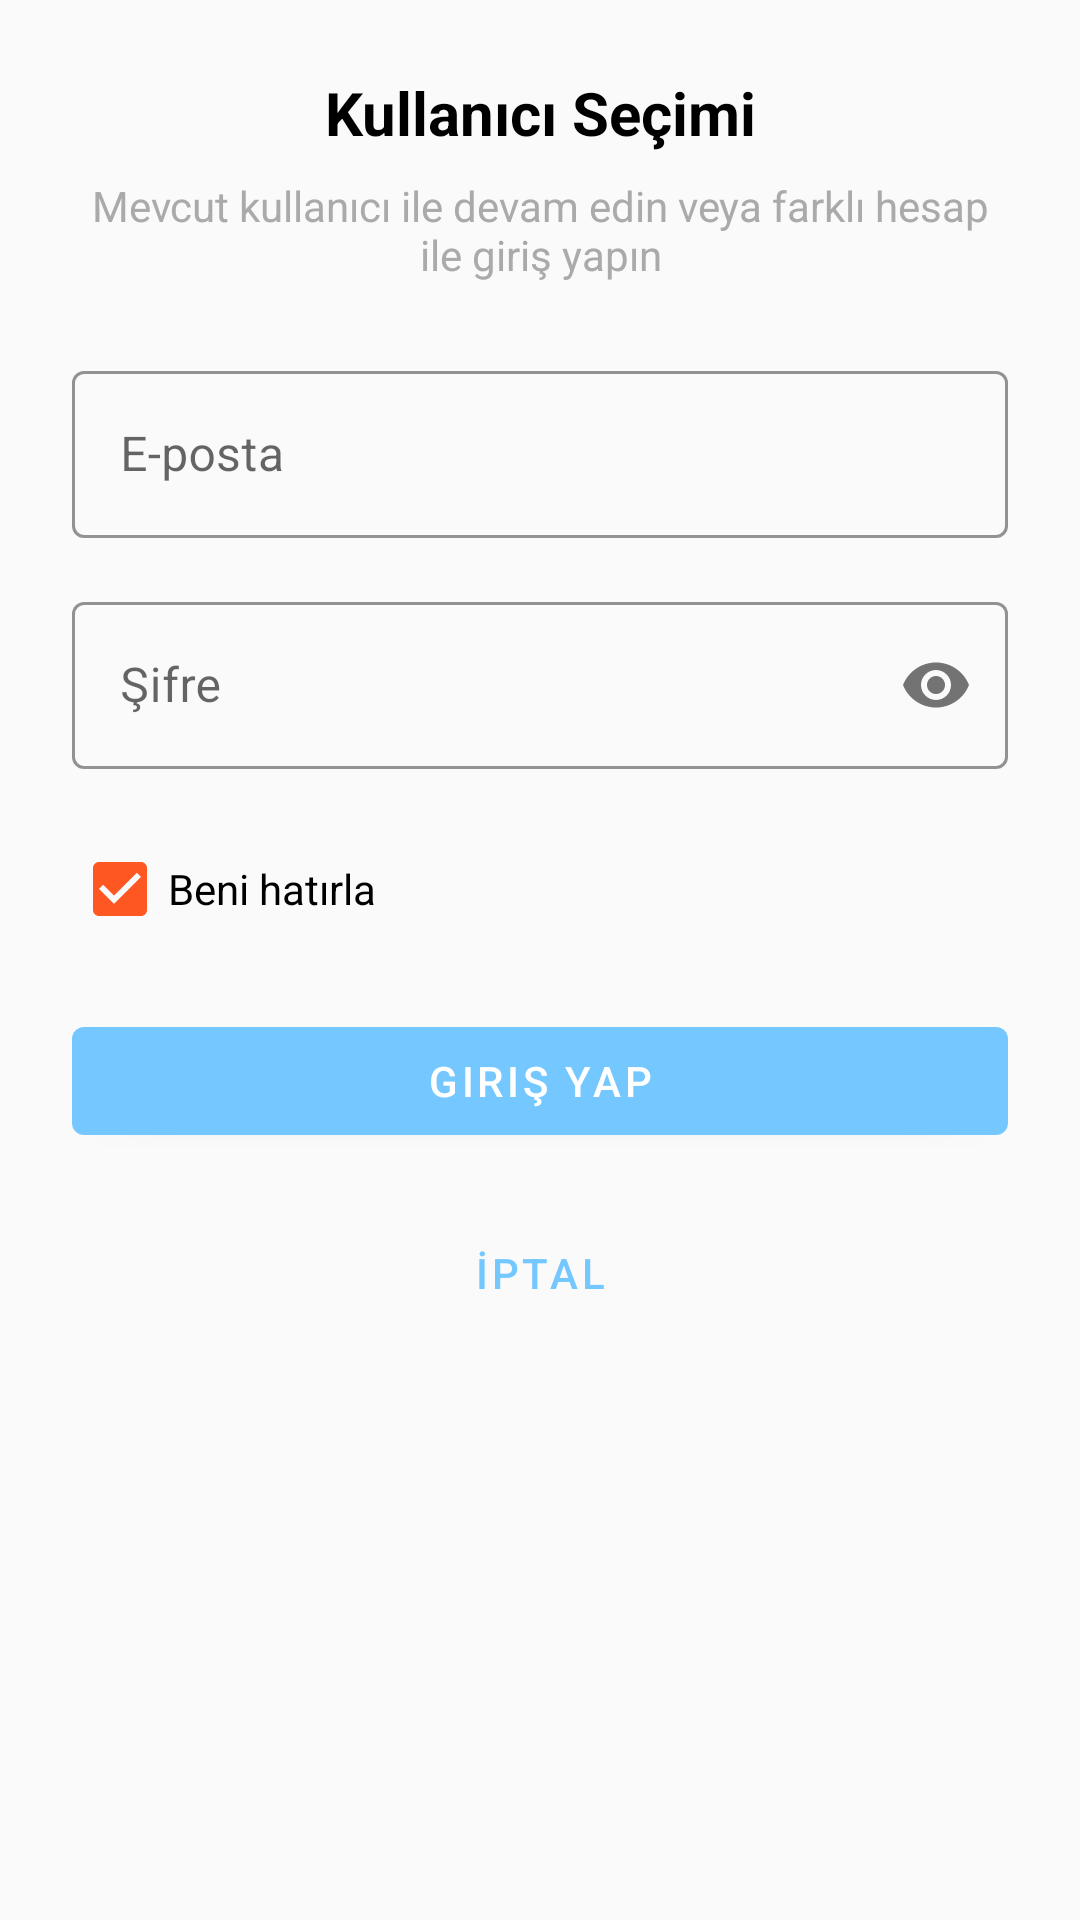

Reconstruct the res/layout file that produces this screen, plus the resources it refers to.
<!-- AndroidManifest.xml: application theme AppTheme -->
<!-- res/layout/dialog_login.xml -->
<?xml version="1.0" encoding="utf-8"?>
<LinearLayout xmlns:android="http://schemas.android.com/apk/res/android"
    xmlns:app="http://schemas.android.com/apk/res-auto"
    android:layout_width="match_parent"
    android:layout_height="wrap_content"
    android:orientation="vertical"
    android:padding="24dp">

    
    <TextView
        android:layout_width="match_parent"
        android:layout_height="wrap_content"
        android:text="Kullanıcı Seçimi"
        android:textSize="20sp"
        android:textStyle="bold"
        android:textColor="@android:color/black"
        android:gravity="center"
        android:layout_marginBottom="8dp" />
    
    <TextView
        android:layout_width="match_parent"
        android:layout_height="wrap_content"
        android:text="Mevcut kullanıcı ile devam edin veya farklı hesap ile giriş yapın"
        android:textSize="14sp"
        android:textColor="@android:color/darker_gray"
        android:gravity="center"
        android:layout_marginBottom="24dp" />

    
    <com.google.android.material.textfield.TextInputLayout
        android:id="@+id/emailInputLayout"
        android:layout_width="match_parent"
        android:layout_height="wrap_content"
        android:layout_marginBottom="16dp"
        app:boxStrokeColor="@color/design_default_color_primary"
        app:hintTextColor="@color/design_default_color_primary"
        style="@style/Widget.MaterialComponents.TextInputLayout.OutlinedBox">

        <com.google.android.material.textfield.TextInputEditText
            android:id="@+id/emailEditText"
            android:layout_width="match_parent"
            android:layout_height="wrap_content"
            android:hint="E-posta"
            android:inputType="textEmailAddress"
            android:textSize="16sp" />

    </com.google.android.material.textfield.TextInputLayout>

    
    <com.google.android.material.textfield.TextInputLayout
        android:id="@+id/passwordInputLayout"
        android:layout_width="match_parent"
        android:layout_height="wrap_content"
        android:layout_marginBottom="16dp"
        app:boxStrokeColor="@color/design_default_color_primary"
        app:hintTextColor="@color/design_default_color_primary"
        app:passwordToggleEnabled="true"
        style="@style/Widget.MaterialComponents.TextInputLayout.OutlinedBox">

        <com.google.android.material.textfield.TextInputEditText
            android:id="@+id/passwordEditText"
            android:layout_width="match_parent"
            android:layout_height="wrap_content"
            android:hint="Şifre"
            android:inputType="textPassword"
            android:textSize="16sp" />

    </com.google.android.material.textfield.TextInputLayout>

    
    <CheckBox
        android:id="@+id/rememberMeCheckBox"
        android:layout_width="match_parent"
        android:layout_height="wrap_content"
        android:text="Beni hatırla"
        android:textSize="14sp"
        android:checked="true"
        android:layout_marginBottom="16dp" />

    
    <TextView
        android:id="@+id/savedUsersLabel"
        android:layout_width="match_parent"
        android:layout_height="wrap_content"
        android:text="Kayıtlı Kullanıcılar:"
        android:textSize="14sp"
        android:textStyle="bold"
        android:textColor="@android:color/black"
        android:layout_marginBottom="8dp"
        android:visibility="gone" />

    <androidx.recyclerview.widget.RecyclerView
        android:id="@+id/savedUsersRecyclerView"
        android:layout_width="match_parent"
        android:layout_height="wrap_content"
        android:layout_marginBottom="16dp"
        android:maxHeight="120dp"
        android:visibility="gone" />

    
    <ProgressBar
        android:id="@+id/loginProgressBar"
        android:layout_width="wrap_content"
        android:layout_height="wrap_content"
        android:layout_gravity="center"
        android:layout_marginBottom="16dp"
        android:visibility="gone" />

    
    <com.google.android.material.button.MaterialButton
        android:id="@+id/loginButton"
        android:layout_width="match_parent"
        android:layout_height="wrap_content"
        android:text="Giriş Yap"
        android:layout_marginBottom="16dp"
        style="@style/Widget.MaterialComponents.Button" />

    
    <com.google.android.material.button.MaterialButton
        android:id="@+id/cancelButton"
        android:layout_width="match_parent"
        android:layout_height="wrap_content"
        android:text="İptal"
        style="@style/Widget.MaterialComponents.Button.TextButton" />

</LinearLayout>
<!-- resources referenced by this layout -->
<resources>
  <style name="AppTheme" parent="Theme.MaterialComponents.Light.DarkActionBar">
          <item name="colorPrimary">@color/primary</item>
          <item name="colorPrimaryDark">@color/primary_dark</item>
          <item name="colorPrimaryVariant">@color/primary_light</item>
          <item name="colorSecondary">@color/secondary</item>
          <item name="colorAccent">@color/accent</item>
          
          <item name="android:windowBackground">@color/background</item>
          <item name="android:statusBarColor">@color/primary_dark</item>
          
          
          <item name="android:textColorPrimary">@color/black</item>
          <item name="android:textColorSecondary">@color/gray</item>
          
          
          <item name="materialCardViewStyle">@style/Widget.App.CardView</item>
      </style>
  <color name="primary">#75C8FF</color>
  <color name="primary_dark">#5BA6DB</color>
  <color name="primary_light">#9DD7FF</color>
  <color name="secondary">#FF5722</color>
  <color name="accent">#FF5722</color>
  <color name="background">#FAFAFA</color>
  <color name="black">#000000</color>
  <color name="gray">#757575</color>
  <style name="Widget.App.CardView" parent="Widget.MaterialComponents.CardView">
          <item name="cardElevation">4dp</item>
          <item name="cardCornerRadius">12dp</item>
          <item name="cardBackgroundColor">@color/card_background</item>
          <item name="rippleColor">@color/primary_light</item>
      </style>
  <color name="card_background">#FFFFFF</color>
</resources>
